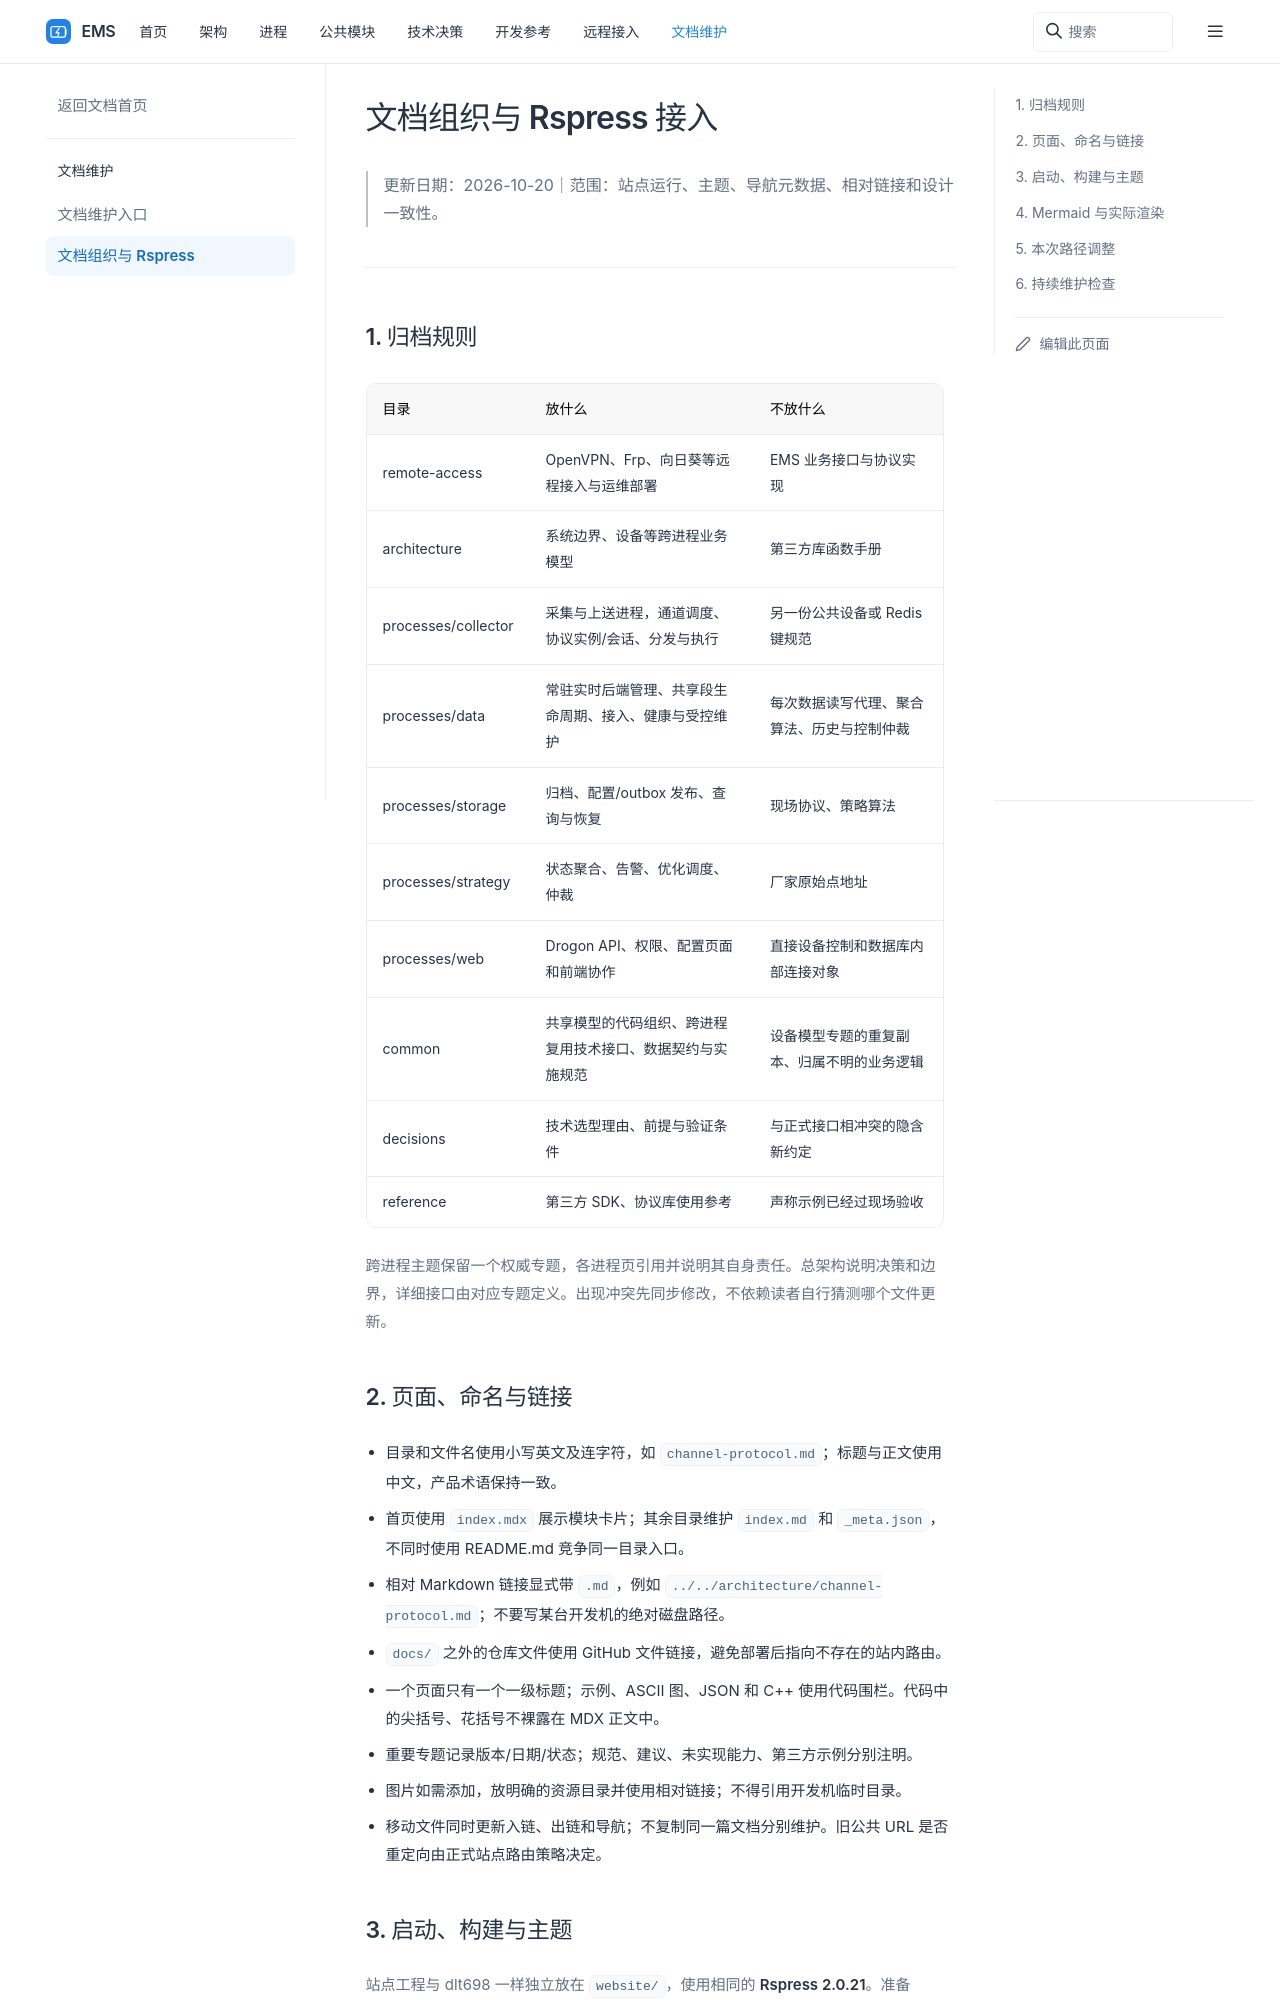

repository: 600888/ems · page: guide/documentation.html · generator: sphinx

# 文档组织与 Rspress 接入

> 更新日期：2026-10-20｜范围：站点运行、主题、导航元数据、相对链接和设计一致性。

## 1. 归档规则

| 目录 | 放什么 | 不放什么 |
| --- | --- | --- |
| remote-access | OpenVPN、Frp、向日葵等远程接入与运维部署 | EMS 业务接口与协议实现 |
| architecture | 系统边界、设备等跨进程业务模型 | 第三方库函数手册 |
| processes/collector | 采集与上送进程，通道调度、协议实例/会话、分发与执行 | 另一份公共设备或 Redis 键规范 |
| processes/data | 常驻实时后端管理、共享段生命周期、接入、健康与受控维护 | 每次数据读写代理、聚合算法、历史与控制仲裁 |
| processes/storage | 归档、配置/outbox 发布、查询与恢复 | 现场协议、策略算法 |
| processes/strategy | 状态聚合、告警、优化调度、仲裁 | 厂家原始点地址 |
| processes/web | Drogon API、权限、配置页面和前端协作 | 直接设备控制和数据库内部连接对象 |
| common | 共享模型的代码组织、跨进程复用技术接口、数据契约与实施规范 | 设备模型专题的重复副本、归属不明的业务逻辑 |
| decisions | 技术选型理由、前提与验证条件 | 与正式接口相冲突的隐含新约定 |
| reference | 第三方 SDK、协议库使用参考 | 声称示例已经过现场验收 |

跨进程主题保留一个权威专题，各进程页引用并说明其自身责任。总架构说明决策和边界，详细接口由对应专题定义。出现冲突先同步修改，不依赖读者自行猜测哪个文件更新。

## 2. 页面、命名与链接

- 目录和文件名使用小写英文及连字符，如 `channel-protocol.md`；标题与正文使用中文，产品术语保持一致。
- 首页使用 `index.mdx` 展示模块卡片；其余目录维护 `index.md` 和 `_meta.json`，不同时使用 README.md 竞争同一目录入口。
- 相对 Markdown 链接显式带 `.md`，例如 `../../architecture/channel-protocol.md`；不要写某台开发机的绝对磁盘路径。
- `docs/` 之外的仓库文件使用 GitHub 文件链接，避免部署后指向不存在的站内路由。
- 一个页面只有一个一级标题；示例、ASCII 图、JSON 和 C++ 使用代码围栏。代码中的尖括号、花括号不裸露在 MDX 正文中。
- 重要专题记录版本/日期/状态；规范、建议、未实现能力、第三方示例分别注明。
- 图片如需添加，放明确的资源目录并使用相对链接；不得引用开发机临时目录。
- 移动文件同时更新入链、出链和导航；不复制同一篇文档分别维护。旧公共 URL 是否重定向由正式站点路由策略决定。
